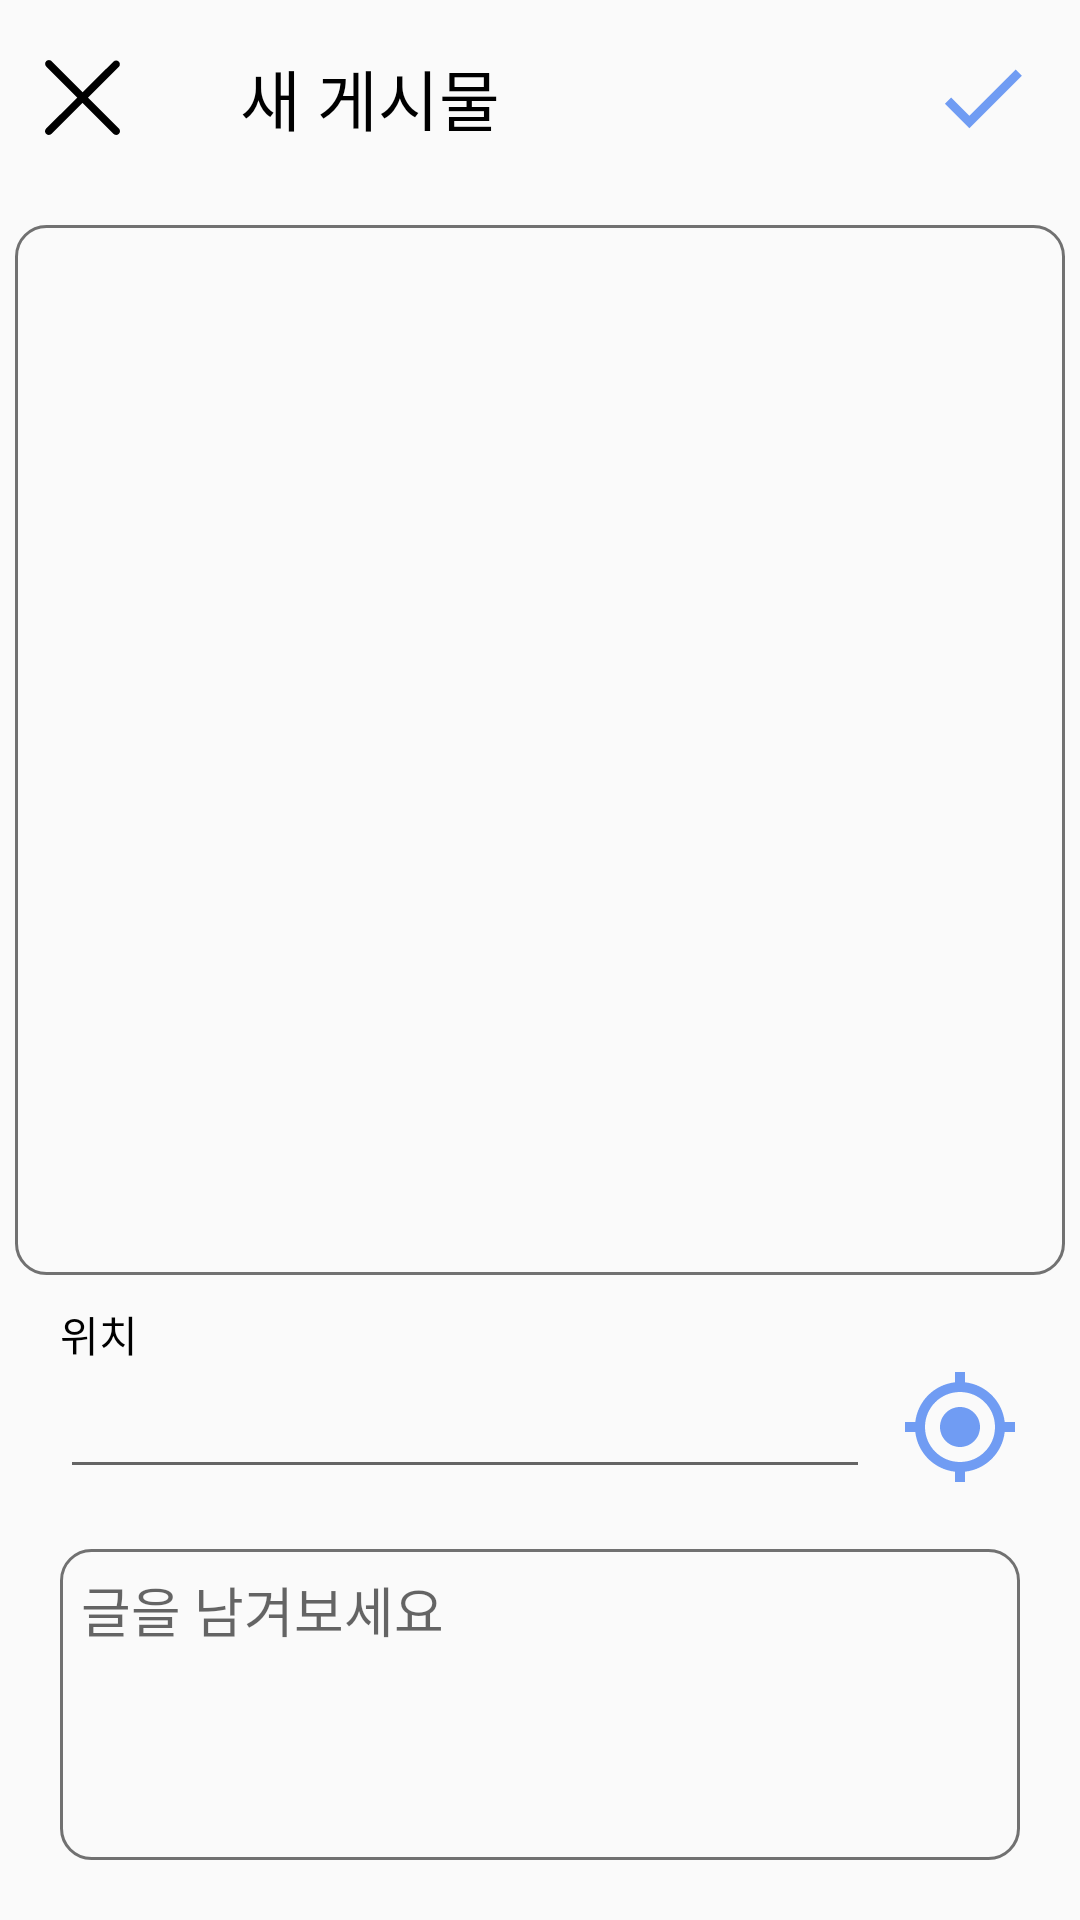

Layout XML and referenced resources for this Android screen:
<!-- AndroidManifest.xml: application theme Theme.Jeongstagram -->
<!-- res/layout/activity_write.xml -->
<?xml version="1.0" encoding="utf-8"?>
<androidx.constraintlayout.widget.ConstraintLayout xmlns:android="http://schemas.android.com/apk/res/android"
    xmlns:app="http://schemas.android.com/apk/res-auto"
    xmlns:tools="http://schemas.android.com/tools"
    android:layout_width="match_parent"
    android:layout_height="match_parent"
    tools:context=".activity.WriteActivity">
    <ImageButton
        android:id="@+id/cancel_button"
        android:layout_width="wrap_content"
        android:layout_height="wrap_content"
        android:src="@drawable/ic_cancel"
        android:background="@color/transparent"
        app:layout_constraintLeft_toLeftOf="parent"
        app:layout_constraintTop_toTopOf="parent"
        android:layout_marginLeft="15dp"
        android:layout_marginTop="20dp"/>
    <TextView
        android:layout_width="wrap_content"
        android:layout_height="wrap_content"
        android:text="새 게시물"
        android:textSize="22sp"
        android:layout_marginLeft="40dp"
        app:layout_constraintLeft_toRightOf="@id/cancel_button"
        app:layout_constraintTop_toTopOf="@id/cancel_button"
        app:layout_constraintBottom_toBottomOf="@id/cancel_button"/>
    <ImageButton
        android:id="@+id/send_button"
        android:layout_width="wrap_content"
        android:layout_height="wrap_content"
        android:src="@drawable/ic_check"
        android:background="@color/transparent"
        android:layout_marginRight="15dp"
        app:layout_constraintTop_toTopOf="@id/cancel_button"
        app:layout_constraintBottom_toBottomOf="@id/cancel_button"
        app:layout_constraintRight_toRightOf="parent"/>
    <ImageView
        android:id="@+id/post_imageview"
        android:layout_width="350dp"
        android:layout_height="350dp"
        android:scaleType="centerCrop"
        app:layout_constraintLeft_toLeftOf="parent"
        app:layout_constraintRight_toRightOf="parent"
        app:layout_constraintTop_toBottomOf="@id/cancel_button"
        android:layout_marginTop="30dp"
        android:src="@drawable/line_2"/>
    <TextView
        android:layout_width="wrap_content"
        android:layout_height="wrap_content"
        android:text="위치"
        app:layout_constraintLeft_toLeftOf="@id/location_edittext"
        app:layout_constraintBottom_toTopOf="@id/location_edittext"/>
    <EditText
        android:id="@+id/location_edittext"
        android:layout_width="match_parent"
        android:layout_height="wrap_content"
        android:layout_marginLeft="20dp"
        android:layout_marginRight="70dp"
        android:layout_marginTop="30dp"
        app:layout_constraintBottom_toTopOf="@id/post_edittext"
        app:layout_constraintTop_toBottomOf="@id/post_imageview"/>
    <ImageButton
        android:id="@+id/location_button"
        android:layout_width="wrap_content"
        android:layout_height="wrap_content"
        android:src="@drawable/ic_location"
        android:background="@color/transparent"
        android:layout_marginLeft="10dp"
        app:layout_constraintTop_toTopOf="@id/location_edittext"
        app:layout_constraintBottom_toBottomOf="@id/location_edittext"
        app:layout_constraintLeft_toRightOf="@id/location_edittext"/>

    <EditText
        android:id="@+id/post_edittext"
        android:layout_width="match_parent"
        android:layout_height="0dp"
        android:layout_margin="20dp"
        android:background="@drawable/line_2"
        android:gravity="top"
        android:hint="글을 남겨보세요"
        android:padding="7dp"
        app:layout_constraintBottom_toBottomOf="parent"
        app:layout_constraintStart_toStartOf="parent"
        app:layout_constraintTop_toBottomOf="@id/location_edittext" />
</androidx.constraintlayout.widget.ConstraintLayout>
<!-- resources referenced by this layout -->
<resources>
  <color name="transparent">#00ff0000</color>
  <!-- drawable ic_cancel (drawable) -->
  <vector android:height="25dp" android:viewportHeight="241.171"
      android:viewportWidth="241.171" android:width="25dp" xmlns:android="http://schemas.android.com/apk/res/android">
      <path android:fillColor="#FF000000" android:pathData="M138.138,120.754l99.118,-98.576c4.752,-4.704 4.752,-12.319 0,-17.011c-4.74,-4.704 -12.439,-4.704 -17.179,0l-99.033,98.492L21.095,3.699c-4.74,-4.752 -12.439,-4.752 -17.179,0c-4.74,4.764 -4.74,12.475 0,17.227l99.876,99.888L3.555,220.497c-4.74,4.704 -4.74,12.319 0,17.011c4.74,4.704 12.439,4.704 17.179,0l100.152,-99.599l99.551,99.563c4.74,4.752 12.439,4.752 17.179,0c4.74,-4.764 4.74,-12.475 0,-17.227L138.138,120.754z"/>
  </vector>
  <!-- drawable ic_check (drawable) -->
  <vector android:height="35dp" android:tint="#709CF3"
      android:viewportHeight="24" android:viewportWidth="24"
      android:width="35dp" xmlns:android="http://schemas.android.com/apk/res/android">
      <path android:fillColor="@android:color/white" android:pathData="M9,16.17L4.83,12l-1.42,1.41L9,19 21,7l-1.41,-1.41z"/>
  </vector>
  <!-- drawable ic_location (drawable) -->
  <vector android:height="40dp" android:tint="#709CF3"
      android:viewportHeight="24" android:viewportWidth="24"
      android:width="40dp" xmlns:android="http://schemas.android.com/apk/res/android">
      <path android:fillColor="@android:color/white" android:pathData="M12,8c-2.21,0 -4,1.79 -4,4s1.79,4 4,4 4,-1.79 4,-4 -1.79,-4 -4,-4zM20.94,11c-0.46,-4.17 -3.77,-7.48 -7.94,-7.94L13,1h-2v2.06C6.83,3.52 3.52,6.83 3.06,11L1,11v2h2.06c0.46,4.17 3.77,7.48 7.94,7.94L11,23h2v-2.06c4.17,-0.46 7.48,-3.77 7.94,-7.94L23,13v-2h-2.06zM12,19c-3.87,0 -7,-3.13 -7,-7s3.13,-7 7,-7 7,3.13 7,7 -3.13,7 -7,7z"/>
  </vector>
  <!-- drawable line_2 (drawable) -->
  <?xml version="1.0" encoding="utf-8"?>
  <shape xmlns:android="http://schemas.android.com/apk/res/android">
      <stroke
          android:width="1dp"
          android:color="#717171" />
      <corners android:radius="10dp" />
  </shape>
  <style name="Theme.Jeongstagram" parent="Theme.AppCompat.Light.NoActionBar">
          
          <item name="colorPrimary">@color/purple_500</item>
          <item name="colorPrimaryVariant">@color/purple_700</item>
          <item name="colorOnPrimary">@color/white</item>
          
          <item name="colorSecondary">@color/teal_200</item>
          <item name="colorSecondaryVariant">@color/teal_700</item>
          <item name="colorOnSecondary">@color/black</item>
          
          <item name="android:statusBarColor" tools:targetApi="l">?attr/colorPrimaryVariant</item>
          
          <item name="android:textColor">#000000</item>
      </style>
  <color name="purple_500">#FF6200EE</color>
  <color name="purple_700">#FF3700B3</color>
  <color name="white">#FFFFFFFF</color>
  <color name="teal_200">#FF03DAC5</color>
  <color name="teal_700">#FF018786</color>
  <color name="black">#FF000000</color>
</resources>
